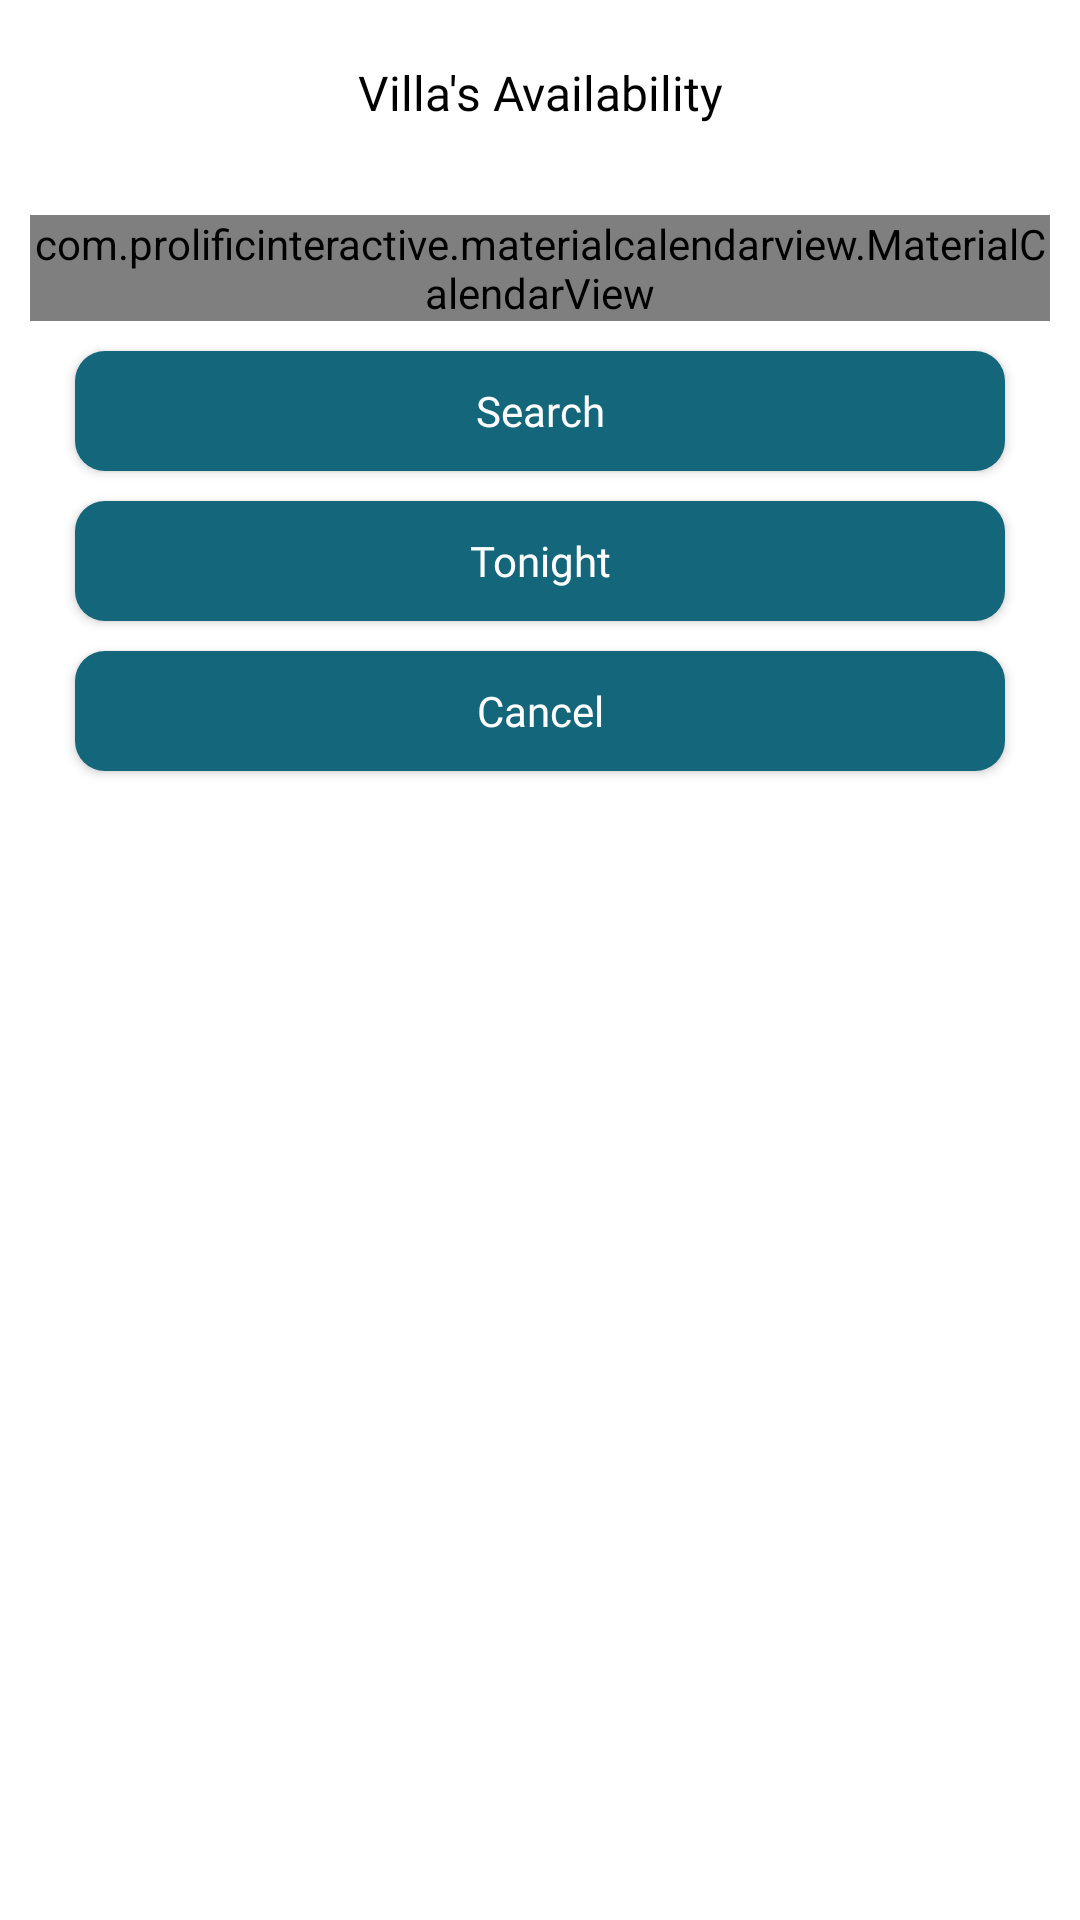

Write the Android layout XML for this screen, with the resource values it uses.
<!-- AndroidManifest.xml: application theme Theme.BottomNavigation -->
<!-- res/layout/calender_dailogue.xml -->
<?xml version="1.0" encoding="utf-8"?>
<LinearLayout xmlns:android="http://schemas.android.com/apk/res/android"
    android:layout_width="match_parent"
    android:layout_height="match_parent"
    android:background="@color/white"
    android:orientation="vertical">

    <TextView
        android:id="@+id/title"
        android:layout_width="match_parent"
        android:layout_height="wrap_content"
        android:layout_gravity="center"
        android:layout_margin="20dp"
        android:fontFamily="@font/lexend_extra_bold"
        android:gravity="center"
        android:text="Villa's Availability"
        android:textColor="#000"
        android:textSize="16dp" />

    <com.prolificinteractive.materialcalendarview.MaterialCalendarView
        android:id="@+id/calendarView"
        android:layout_width="match_parent"
        android:layout_height="wrap_content"
        android:layout_margin="10dp" />

    <Button
        android:id="@+id/next_button"
        android:layout_width="match_parent"
        android:layout_height="40dp"
        android:layout_marginLeft="25dp"
        android:layout_marginRight="25dp"
        android:layout_marginBottom="10dp"
        android:background="@drawable/btn_bg"
        android:fontFamily="@font/poppins_regular"
        android:onClick="sign_up"
        android:text="Search"
        android:textAllCaps="false"
        android:textColor="@color/white" />
    <Button
        android:id="@+id/tonight_btn"
        android:layout_width="match_parent"
        android:layout_height="40dp"
        android:layout_marginLeft="25dp"
        android:layout_marginRight="25dp"
        android:layout_marginBottom="10dp"
        android:background="@drawable/btn_bg"
        android:fontFamily="@font/poppins_regular"
        android:onClick="sign_up"
        android:text="Tonight"
        android:textAllCaps="false"
        android:textColor="@color/white" />
    <Button
        android:id="@+id/cancel_btn"
        android:layout_width="match_parent"
        android:layout_height="40dp"
        android:layout_marginLeft="25dp"
        android:layout_marginRight="25dp"
        android:layout_marginBottom="20dp"
        android:background="@drawable/btn_bg"
        android:fontFamily="@font/poppins_regular"
        android:onClick="sign_up"
        android:text="Cancel"
        android:textAllCaps="false"
        android:textColor="@color/white" />

</LinearLayout>
<!-- resources referenced by this layout -->
<resources>
  <color name="white">#FFFFFFFF</color>
  <!-- drawable btn_bg (drawable) -->
  <?xml version="1.0" encoding="utf-8"?>
  <shape xmlns:android="http://schemas.android.com/apk/res/android">
  <solid
      android:color="@color/app_color"
      />
      <corners
          android:radius="10dp"
          />
  
  </shape>
  <style name="Theme.BottomNavigation" parent="Theme.MaterialComponents.DayNight.NoActionBar">
          
          <item name="colorPrimary">@color/app_color</item>
          <item name="colorPrimaryVariant">@color/app_color</item>
          <item name="colorOnPrimary">@color/white</item>
          
          <item name="colorSecondary">@color/app_color</item>
          <item name="colorSecondaryVariant">@color/app_color</item>
          <item name="colorOnSecondary">@color/black</item>
          
          <item name="android:statusBarColor">?attr/colorPrimaryVariant</item>
          <item name="textColor">@color/white</item>
          
      </style>
  <color name="app_color">#14677A</color>
  <color name="black">#FFFFFFFF</color>
</resources>
